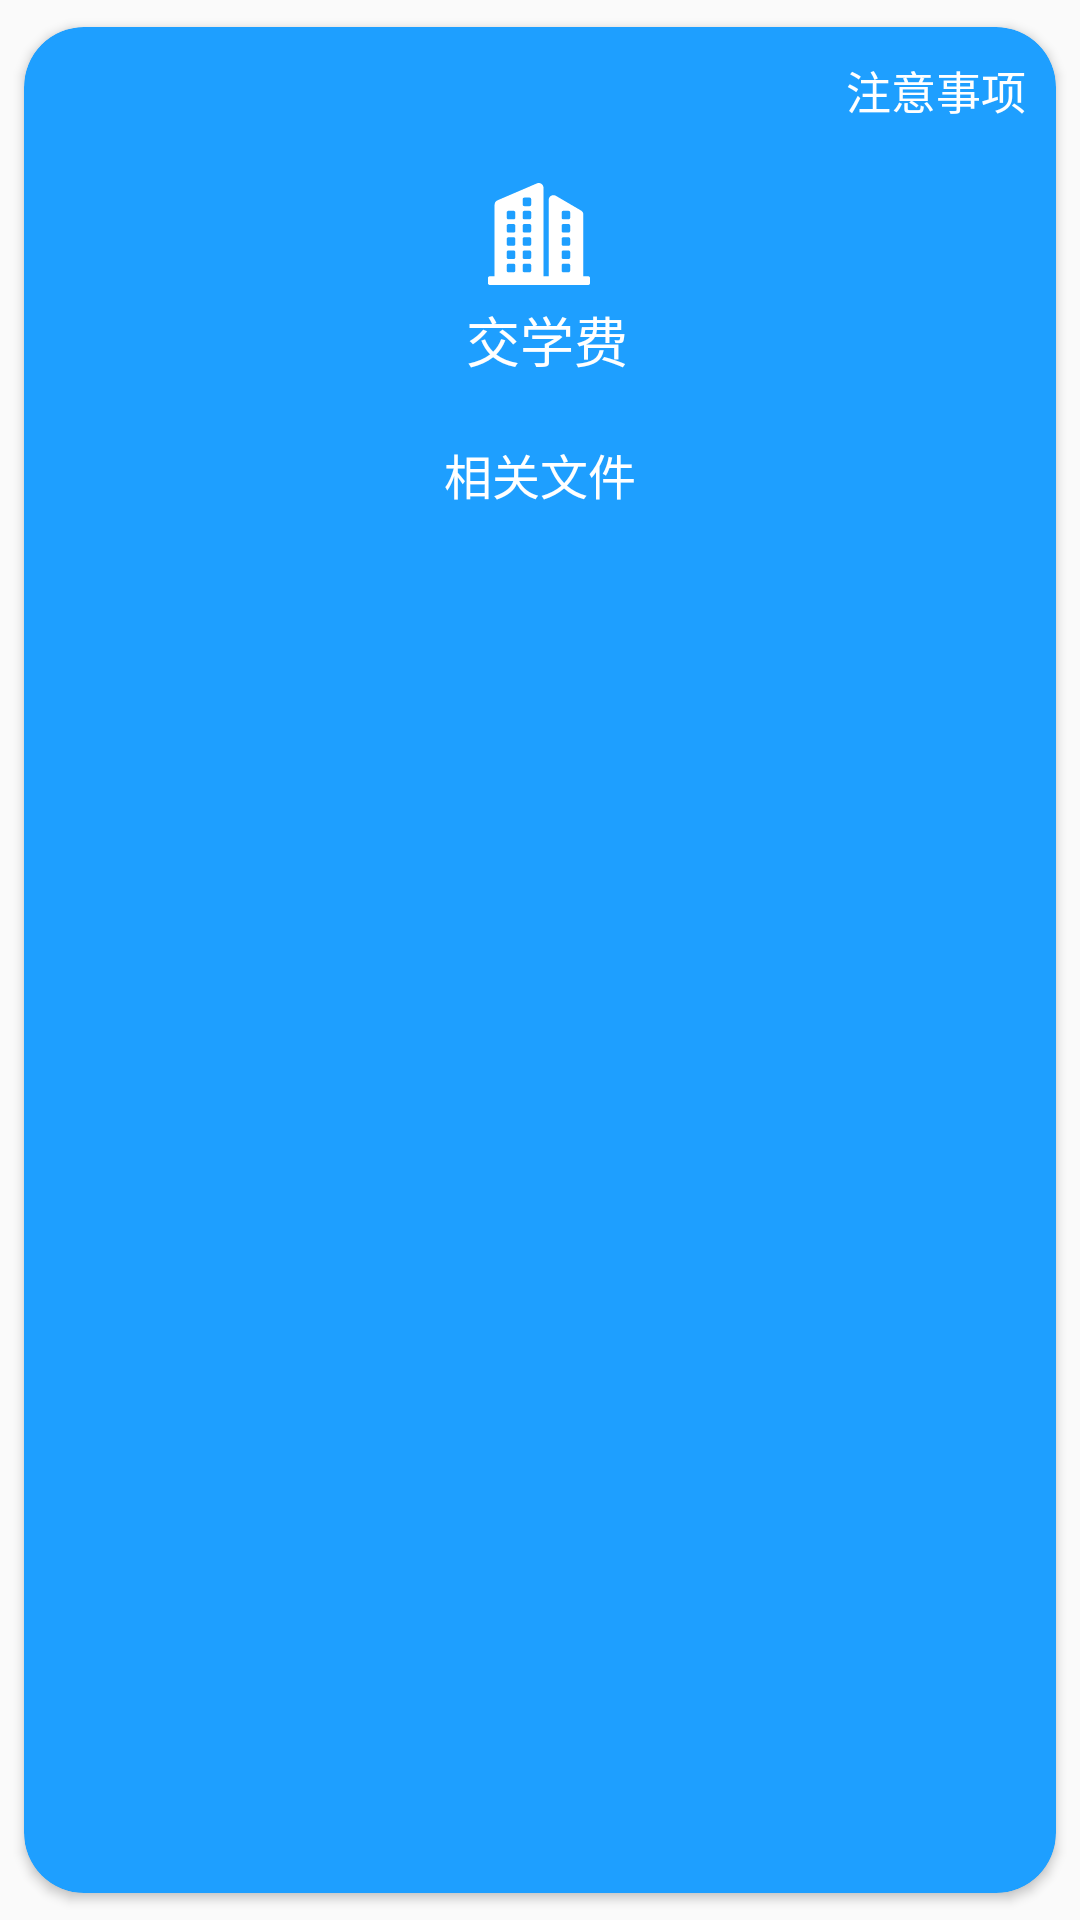

Android layout source for this screen:
<!-- AndroidManifest.xml: application theme AppTheme -->
<!-- res/layout/flow_card_item.xml -->
<?xml version="1.0" encoding="utf-8"?>
<android.support.v7.widget.CardView xmlns:android="http://schemas.android.com/apk/res/android"
    xmlns:app="http://schemas.android.com/apk/res-auto"
    android:id="@+id/cv_flow_item"
    android:layout_width="160dp"
    android:layout_height="200dp"
    app:cardBackgroundColor="@color/colorPrimary"
    app:cardCornerRadius="@dimen/dp_20"
    app:cardUseCompatPadding="true">

    <LinearLayout
        android:layout_width="match_parent"
        android:layout_height="match_parent"
        android:orientation="vertical">


        <RelativeLayout
            android:layout_width="match_parent"
            android:layout_height="0dp"
            android:layout_weight="1">

            <TextView
                android:id="@+id/tv_flow_attention"
                android:layout_width="wrap_content"
                android:layout_height="wrap_content"
                android:layout_alignParentEnd="true"
                android:padding="@dimen/dp_10"
                android:text="注意事项"
                android:textColor="@color/white"
                android:textSize="15sp" />

            <LinearLayout
                android:id="@+id/ll_flow_name"
                android:layout_width="wrap_content"
                android:layout_height="wrap_content"
                android:layout_below="@+id/tv_flow_attention"
                android:layout_centerHorizontal="true"
                android:orientation="vertical"
                android:layout_marginTop="@dimen/dp_10">

                <ImageView
                    android:id="@+id/iv_flow_pic"
                    android:layout_width="wrap_content"
                    android:layout_height="wrap_content"
                    android:layout_below="@+id/tv_flow_name"
                    android:layout_gravity="center"
                    android:src="@drawable/ic_flow_jiaoshi" />

                <TextView
                    android:id="@+id/tv_flow_name"
                    android:layout_width="wrap_content"
                    android:layout_height="wrap_content"
                    android:layout_gravity="center_vertical"
                    android:layout_marginTop="5dp"
                    android:paddingLeft="5dp"
                    android:text="交学费"
                    android:textColor="@color/white"
                    android:textSize="18sp" />

            </LinearLayout>

            <TextView
                android:id="@+id/tv_flow_floorName"
                android:layout_width="wrap_content"
                android:layout_height="wrap_content"
                android:layout_below="@+id/ll_flow_name"
                android:layout_centerHorizontal="true"
                android:text="地点：崇智楼"
                android:textColor="@color/white"
                android:textSize="10sp"
                android:visibility="gone" />

            
            <TextView
                android:id="@+id/tv_gn_demand"
                android:layout_width="wrap_content"
                android:layout_height="wrap_content"
                android:layout_below="@+id/tv_flow_floorName"
                android:layout_centerHorizontal="true"
                android:layout_marginTop="20dp"
                android:text="相关文件"
                android:textColor="@color/white"
                android:textSize="16sp" />

        </RelativeLayout>

        <Button
            android:id="@+id/btn_flow_complete"
            android:layout_width="wrap_content"
            android:layout_height="30dp"
            android:layout_gravity="center_horizontal"
            android:layout_marginBottom="8dp"
            android:layout_marginEnd="@dimen/dp_20"
            android:layout_marginStart="@dimen/dp_20"
            android:layout_marginTop="5dp"
            android:background="@drawable/flow_item_unfinish_bg"
            android:text="去完成"
            android:textColor="@color/white"
            android:visibility="gone" />

    </LinearLayout>

</android.support.v7.widget.CardView>
<!-- resources referenced by this layout -->
<resources>
  <color name="colorPrimary">#1E9FFF</color>
  <color name="white">#ffffff</color>
  <dimen name="dp_10">10dp</dimen>
  <dimen name="dp_20">20dp</dimen>
  <!-- drawable flow_item_unfinish_bg (drawable) -->
  <?xml version="1.0" encoding="utf-8"?>
  <layer-list xmlns:android="http://schemas.android.com/apk/res/android">
      <item>
          <shape>
              <stroke
                  android:width="1dp"
                  android:color="#ffffff" />
              <corners android:radius="15dp" />
          </shape>
      </item>
  </layer-list>
  <!-- drawable ic_flow_jiaoshi: vector/xml drawable (drawable, 4788 chars, omitted) -->
  <style name="AppTheme" parent="Theme.AppCompat.Light.NoActionBar">
          
          <item name="colorPrimary">@color/colorPrimary</item>
          
          <item name="colorPrimaryDark">@color/colorPrimaryDark</item>
          <item name="colorAccent">@color/colorPrimary</item>
      </style>
  <color name="colorPrimaryDark">#1E9FFF</color>
</resources>
